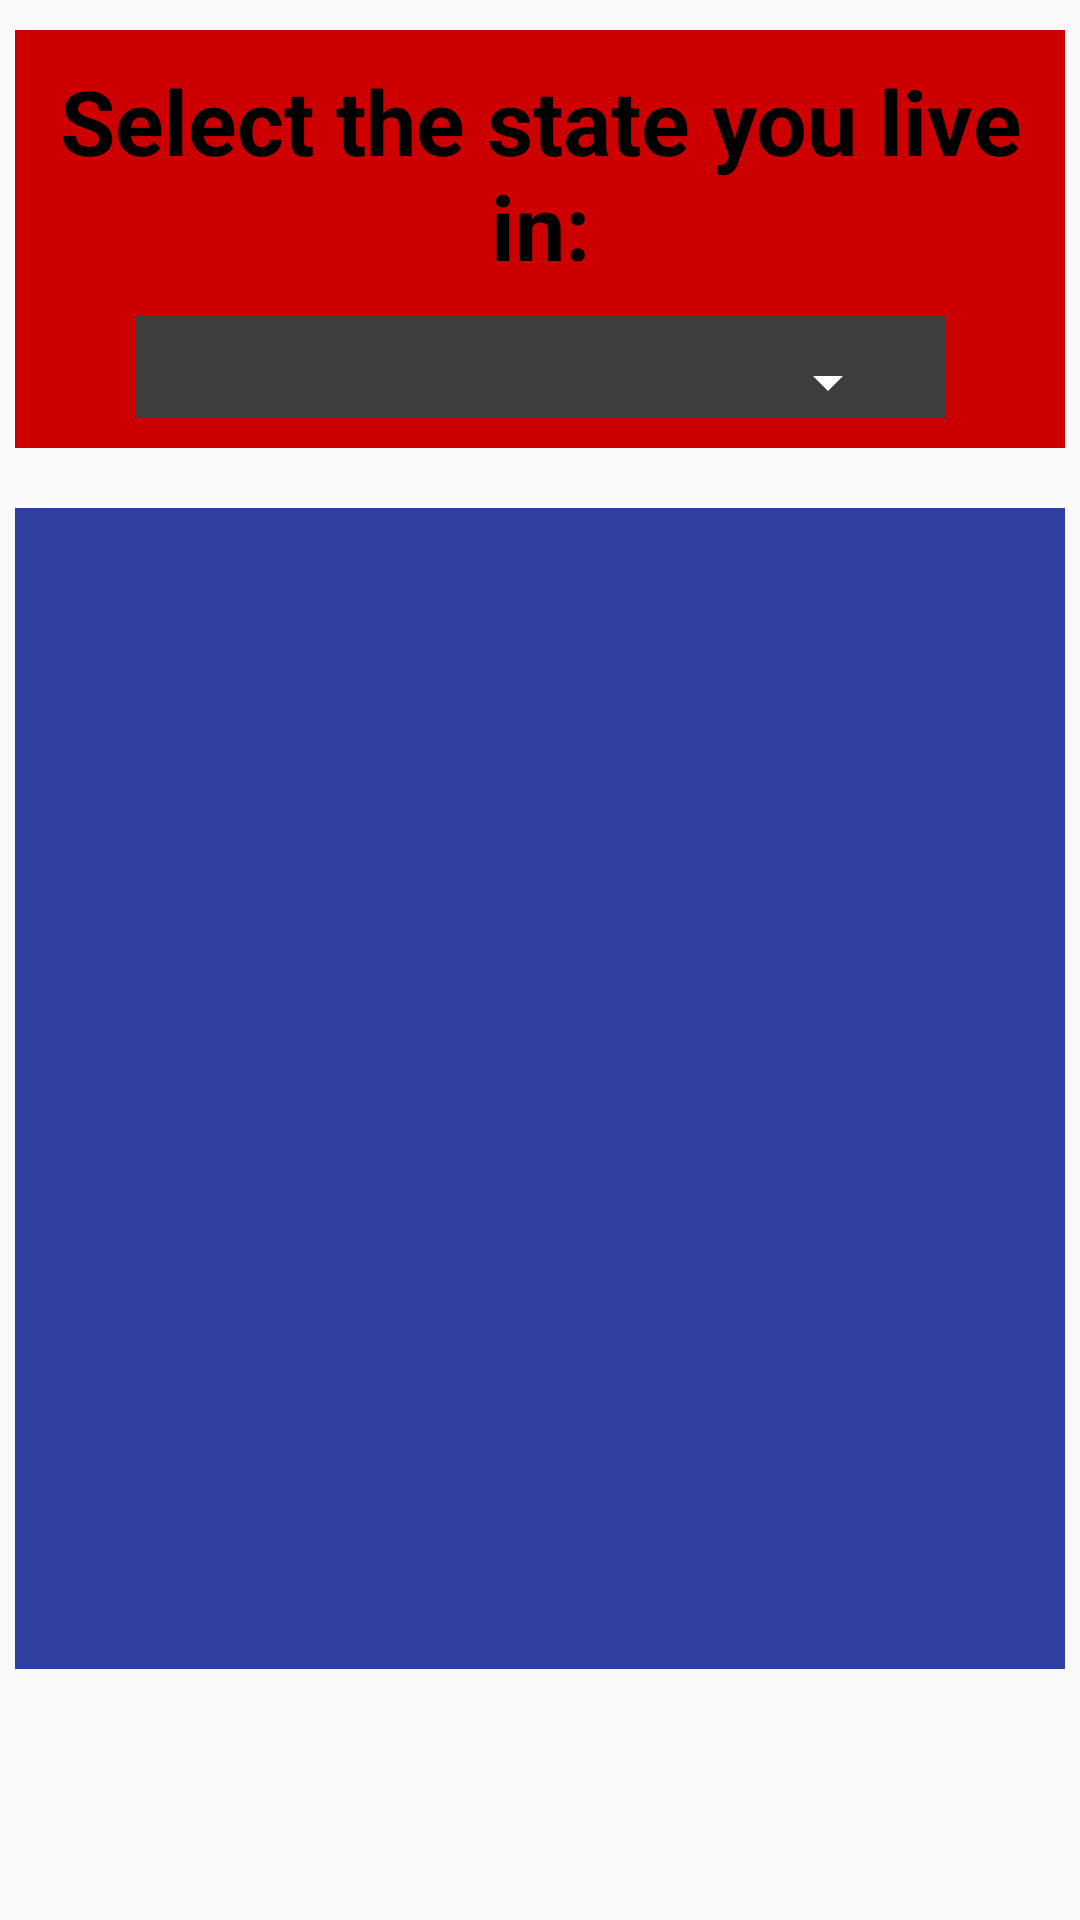

Produce the Android XML layout that renders to this screen, including the resource entries it uses.
<!-- AndroidManifest.xml: application theme AppTheme -->
<!-- res/layout/vote.xml -->
<?xml version="1.0" encoding="utf-8"?>
<LinearLayout xmlns:android="http://schemas.android.com/apk/res/android"
    xmlns:tools="http://schemas.android.com/tools"
    android:layout_width="match_parent"
    android:layout_height="match_parent"
    android:orientation="vertical"
    android:background="@android:color/transparent">

    <LinearLayout
        android:layout_width="match_parent"
        android:layout_height="wrap_content"
        android:layout_marginTop="10dp"
        android:layout_marginLeft="5dp"
        android:layout_marginRight="5dp"
        android:layout_marginBottom="10dp"
        android:orientation="vertical"
        android:background="@android:color/holo_red_dark">

        <TextView
            android:id="@+id/vote_state_title"
            android:layout_width="match_parent"
            android:layout_height="wrap_content"
            android:layout_marginTop="10dp"
            android:text="@string/state_select"
            android:gravity="center"
            android:textSize="30sp"
            android:textStyle="bold"
            android:textColor="@android:color/black"/>

        <RelativeLayout
            android:layout_width="wrap_content"
            android:layout_height="wrap_content"
            android:layout_marginTop="10dp"
            android:layout_marginBottom="10dp"
            android:layout_marginRight="40dp"
            android:layout_marginLeft="40dp"
            android:background="@color/darkGray">

            <Spinner
                android:id="@+id/spinner_vote_states"
                android:layout_width="match_parent"
                android:layout_height="wrap_content"
                android:layout_marginLeft="15dp"
                android:layout_marginRight="15dp"
                android:layout_marginTop="10dp"
                android:theme="@style/ThemeOverlay.AppCompat.Dark.ActionBar"
                android:prompt="@string/state_select"/>

        </RelativeLayout>

    </LinearLayout>

    <RelativeLayout
        android:layout_width="match_parent"
        android:layout_height="wrap_content"
        android:layout_marginLeft="5dp"
        android:layout_marginTop="10dp"
        android:layout_marginRight="5dp"
        android:layout_marginBottom="10dp"
        android:background="@color/textBackGround"
        android:orientation="vertical">

        <TextView
            android:id="@+id/vote_info"
            android:layout_width="match_parent"
            android:layout_height="wrap_content"
            android:layout_margin="5dp"
            android:text=""
            android:textSize="20sp"
            android:textColor="@android:color/white"
            android:scrollbars="vertical" />

        <ImageView
            android:id="@+id/state_flag"
            android:layout_width="match_parent"
            android:layout_height="wrap_content"
            android:layout_marginStart="5dp"
            android:layout_marginTop="5dp"
            android:layout_marginEnd="5dp"
            android:layout_marginBottom="5dp"
            android:layout_below="@+id/vote_info"
            android:adjustViewBounds="true"
            android:contentDescription="@string/state_flagsDes"
            android:src="@drawable/ic_nothing" />

    </RelativeLayout>


</LinearLayout>
<!-- resources referenced by this layout -->
<resources>
  <color name="darkGray">#3e3e3e</color>
  <color name="textBackGround">#303F9F</color>
  <!-- drawable ic_nothing (drawable) -->
  <vector android:alpha="0" android:height="24dp" android:tint="#FFFFFF"
      android:viewportHeight="24.0" android:viewportWidth="24.0"
      android:width="24dp" xmlns:android="http://schemas.android.com/apk/res/android">
      <path android:fillColor="#607D8B" android:pathData="M8.55,12c-1.07,-0.71 -2.25,-1.27 -3.53,-1.61 1.28,0.34 2.46,0.9 3.53,1.61zM18.98,10.39c-1.29,0.34 -2.49,0.91 -3.57,1.64 1.08,-0.73 2.28,-1.3 3.57,-1.64z"/>
      <path android:fillColor="#FF000000" android:pathData="M15.49,9.63c-0.18,-2.79 -1.31,-5.51 -3.43,-7.63 -2.14,2.14 -3.32,4.86 -3.55,7.63 1.28,0.68 2.46,1.56 3.49,2.63 1.03,-1.06 2.21,-1.94 3.49,-2.63zM8.99,12.28c-0.14,-0.1 -0.3,-0.19 -0.45,-0.29 0.15,0.11 0.31,0.19 0.45,0.29zM15.41,12.03c-0.13,0.09 -0.27,0.16 -0.4,0.26 0.13,-0.1 0.27,-0.17 0.4,-0.26zM12,15.45C9.85,12.17 6.18,10 2,10c0,5.32 3.36,9.82 8.03,11.49 0.63,0.23 1.29,0.4 1.97,0.51 0.68,-0.12 1.33,-0.29 1.97,-0.51C18.64,19.82 22,15.32 22,10c-4.18,0 -7.85,2.17 -10,5.45z"/>
  </vector>
  <string name="state_flagsDes">State flags</string>
  <string name="state_select">Select the state you live in:</string>
  <style name="AppTheme" parent="Theme.AppCompat.Light.NoActionBar">
          
          <item name="colorPrimary">@color/colorPrimary</item>
          <item name="colorPrimaryDark">@color/colorPrimaryDark</item>
          <item name="colorAccent">@color/colorAccent</item>
          <item name="android:statusBarColor">@android:color/transparent</item>
      </style>
  <color name="colorPrimary">#008577</color>
  <color name="colorPrimaryDark">#00574B</color>
  <color name="colorAccent">#D81B60</color>
</resources>
